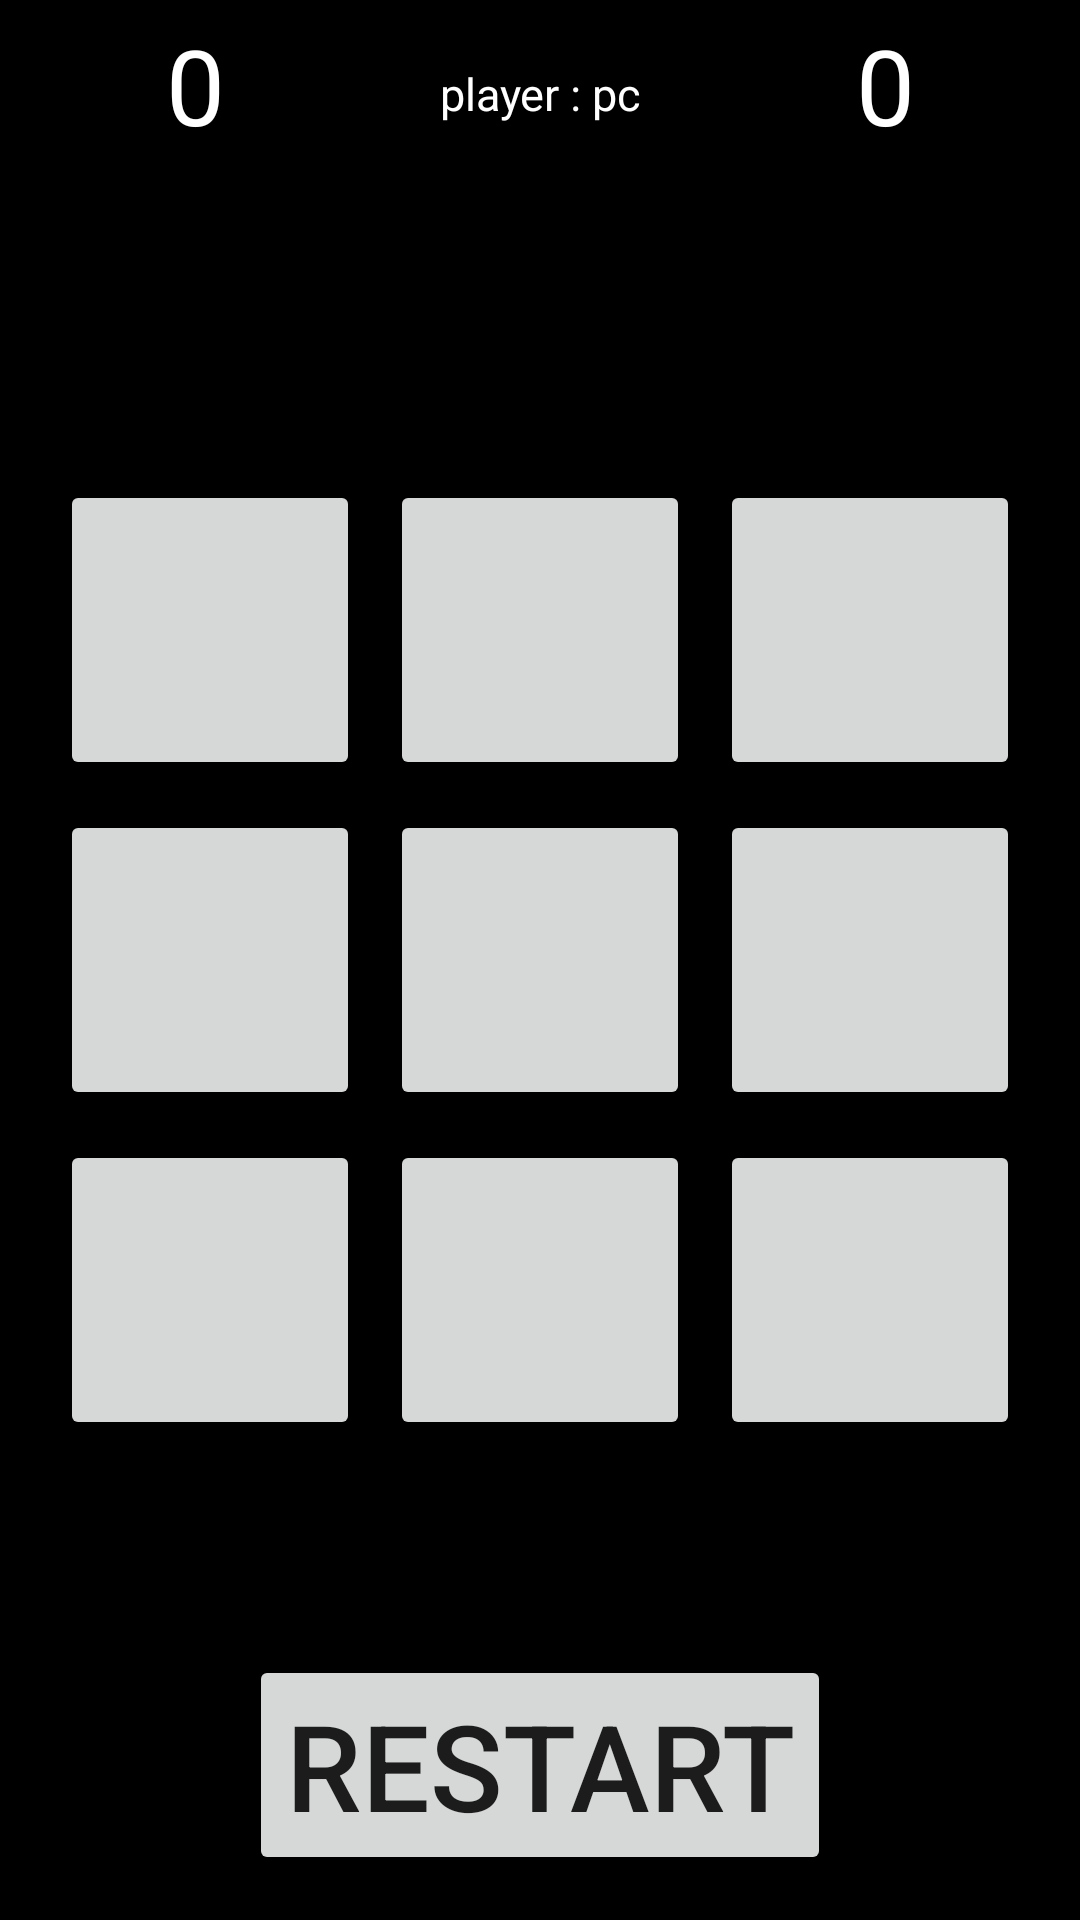

Produce the Android XML layout that renders to this screen, including the resource entries it uses.
<!-- AndroidManifest.xml: application theme Theme.XO_project -->
<!-- res/layout/activity_krestiki_noliki.xml -->
<?xml version="1.0" encoding="utf-8"?>
<RelativeLayout
    android:background="@color/black"
    xmlns:android="http://schemas.android.com/apk/res/android"
    xmlns:app="http://schemas.android.com/apk/res-auto"
    xmlns:tools="http://schemas.android.com/tools"
    android:layout_width="match_parent"
    android:layout_height="match_parent"
    tools:context=".KrestikiNoliki">

    <LinearLayout
        android:id="@+id/pointsLine"
        android:layout_width="match_parent"
        android:layout_height="match_parent"
        android:orientation="horizontal">

        <TextView
            android:id="@+id/playerPoints"
            android:layout_width="0dp"
            android:layout_weight="1"
            android:layout_height="wrap_content"
            android:layout_alignParentTop="true"
            android:layout_centerHorizontal="true"
            android:layout_marginStart="15dp"
            android:layout_marginTop="5dp"
            android:layout_marginEnd="15dp"
            android:text="0"
            android:gravity="center"
            android:layout_marginBottom="5dp"
            android:textColor="@color/white"
            android:textSize="35sp"
            />
        <TextView
            android:layout_width="0dp"
            android:layout_weight="1"
            android:layout_height="wrap_content"
            android:gravity="center"
            android:textColor="@color/white"
            android:textSize="15sp"
            android:text="player : pc"
            />
        <TextView
            android:id="@+id/pcPoints"
            android:layout_width="0dp"
            android:layout_weight="1"
            android:layout_height="wrap_content"
            android:layout_alignParentTop="true"
            android:layout_centerHorizontal="true"
            android:layout_marginStart="15dp"
            android:layout_marginTop="5dp"
            android:layout_marginEnd="15dp"
            android:layout_marginBottom="5dp"
            android:text="0"
            android:gravity="center"
            android:textColor="@color/white"
            android:textSize="35sp"
            />


    </LinearLayout>

    <TextView
        android:id="@+id/textView"
        android:layout_marginStart="15dp"
        android:layout_marginTop="65dp"
        android:layout_marginEnd="15dp"
        android:layout_marginBottom="5dp"
        android:layout_width="wrap_content"
        android:layout_height="wrap_content"
        android:textColor="@color/white"
        android:gravity="center"
        android:layout_centerHorizontal="true"
        android:textSize="28sp"

        />
    <TableLayout
        android:layout_centerInParent="true"
        android:layout_width="wrap_content"
        android:layout_height="wrap_content">

        <TableRow
            android:layout_width="match_parent"
            android:layout_height="match_parent" >

            <Button
                android:id="@+id/button1"
                android:layout_width="100dp"
                android:layout_height="100dp"
                android:layout_margin="5dp"
                android:onClick="clcBtn1"
                android:textSize=" 50sp" />

            <Button
                android:id="@+id/button2"
                android:onClick="clcBtn2"
                android:layout_margin="5dp"
                android:layout_width="100dp"
                android:layout_height="100dp"
                android:textSize=" 50sp" />


            <Button
                android:id="@+id/button3"
                android:onClick="clcBtn3"
                android:layout_margin="5dp"
                android:layout_width="100dp"
                android:layout_height="100dp"
                android:textSize=" 50sp" />
        </TableRow>

        <TableRow
            android:layout_width="match_parent"
            android:layout_height="match_parent" >

            <Button
                android:id="@+id/button4"
                android:onClick="clcBtn4"
                android:layout_margin="5dp"
                android:layout_width="100dp"
                android:layout_height="100dp"
                android:textSize=" 50sp"/>

            <Button
                android:id="@+id/button5"
                android:onClick="clcBtn5"
                android:layout_margin="5dp"
                android:layout_width="100dp"
                android:layout_height="100dp"
                android:textSize=" 50sp"/>

            <Button
                android:id="@+id/button6"
                android:onClick="clcBtn6"
                android:layout_margin="5dp"
                android:layout_width="100dp"
                android:layout_height="100dp"
                android:textSize=" 50sp"/>

        </TableRow>

        <TableRow
            android:layout_width="match_parent"
            android:layout_height="match_parent" >

            <Button
                android:id="@+id/button7"
                android:onClick="clcBtn7"
                android:layout_margin="5dp"
                android:layout_width="100dp"
                android:layout_height="100dp"
                android:textSize=" 50sp"/>

            <Button
                android:id="@+id/button8"
                android:onClick="clcBtn8"
                android:layout_margin="5dp"
                android:layout_width="100dp"
                android:layout_height="100dp"
                android:textSize=" 50sp"/>

            <Button
                android:id="@+id/button9"
                android:onClick="clcBtn9"
                android:layout_margin="5dp"
                android:layout_width="100dp"
                android:layout_height="100dp"
                android:textSize=" 50sp"/>
        </TableRow>

    </TableLayout>
    <Button
        android:id="@+id/restart"
        android:onClick="clcRestart"
        android:text="@string/newGame"
        android:layout_margin="15dp"
        android:layout_width="wrap_content"
        android:layout_height="wrap_content"
        android:textSize="40sp"
        android:layout_alignParentBottom="true"
        android:layout_centerHorizontal="true"
        />

</RelativeLayout>
<!-- resources referenced by this layout -->
<resources>
  <string name="newGame">Restart</string>
  <style name="Theme.XO_project" parent="Theme.MaterialComponents.DayNight.DarkActionBar">
          
          <item name="colorPrimary">@color/purple_500</item>
          <item name="colorPrimaryVariant">@color/purple_700</item>
          <item name="colorOnPrimary">@color/white</item>
          
          <item name="colorSecondary">@color/teal_200</item>
          <item name="colorSecondaryVariant">@color/teal_700</item>
          <item name="colorOnSecondary">@color/black</item>
          
          <item name="android:statusBarColor">?attr/colorPrimaryVariant</item>
          
      </style>
  <!-- not gathered from this repository: default colours our renderer supplied (Android Studio template values) -->
  <color name="purple_500">#FF6200EE</color>
  <color name="purple_700">#FF3700B3</color>
  <color name="teal_200">#FF03DAC5</color>
  <color name="teal_700">#FF018786</color>
  <color name="black">#FF000000</color>
  <color name="white">#FFFFFFFF</color>
</resources>
